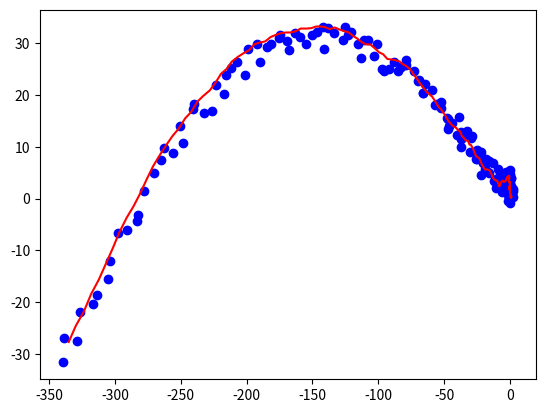
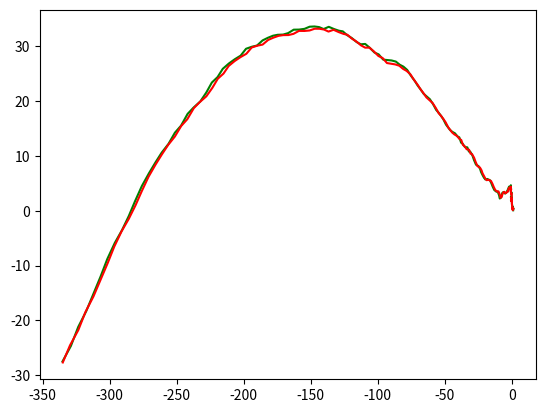

Source code (Python) for these figures, in order:

##################################
# 估计轨迹
# 基本的卡尔曼滤波只能对线性的轨迹进行滤波！！！
# 非线性的轨迹需要用扩展卡尔曼滤波（EKF）
##################################

import matplotlib.pyplot as plt
import math
import random
import numpy as np

t = 15        # 仿真时间
Ts = 0.1      # 采样周期
len = t / Ts  # 仿真步数

# 增加加速度
X = np.zeros((int(len), 6))
X[0,:] = np.array([0, 0, 1, 1, 0, 0]) # 状态模拟的初值(x, y, vx, vy, ax, ay)

Z = np.zeros((int(len), 2))

for i in range(1, int(len)):
    x0 = X[i - 1, 0]
    y0 = X[i - 1, 1]
    vx0 = X[i - 1, 2]
    vy0 = X[i - 1, 3]
    ax0 = X[i - 1, 4]
    ay0 = X[i - 1, 5]
    x1 = x0 + vx0 * Ts + 0.5 * ax0 * Ts**2
    y1 = y0 + vy0 * Ts + 0.5 * ay0 * Ts**2
    vx1 = vx0 + ax0 * Ts
    vy1 = vy0 + ay0 * Ts
    ax1 = ax0 + (random.random() - 0.5) * 2
    ay1 = ay0 + (random.random() - 0.5) * 2
    X[i,:] = [x1, y1, vx1, vy1, ax1, ay1]

for k in range(0, int(len)):
    x = X[k, 0] +  5 * (random.random() - 0.5)
    y = X[k, 1] +  5 * (random.random() - 0.5)
    Z[k:] = [x, y]

################################ ekf filter
observed_x = Z[:,0]
observed_y = Z[:,1]


ax = []
ay = []
bx = []
by = []

def kalman(x, P, measurement, R, Q, F, H, B, u):
    '''
    Parameters:
    x: initial state
    P: initial uncertainty convariance matrix
    measurement: observed position (same shape as H*x)
    R: measurement noise (same shape as H)
    motion: external motion added to state vector x
    Q: motion noise (same shape as P)
    F: next state function: x_prime = F*x
    H: measurement function: position = H*x

    Return: the updated and predicted new values for (x, P)

    See also http://en.wikipedia.org/wiki/Kalman_filter

    This version of kalman can be applied to many different situations by
    appropriately defining F and H

    这里的状态是（坐标x， 坐标y， 速度x， 速度y），观察值是（坐标x， 坐标y），所以H = eye(2, 4)

    '''
    # UPDATE x, P based on measurement m
    # distance between measured and current position-belief

    x = F * x + B * u
    P = F * P * F.T + Q

    ax.append(x[0,0])
    ay.append(x[1,0])
    print('(',x[0,0], ',', x[1,0], ')')

    # 更新卡尔曼增益
    S = H * P * H.T + R  # 计算卡尔曼增益时候的分母
    K = P * H.T * S.I    # 卡尔曼增益

    # 更新估计值
    y = np.matrix(measurement).T - H * x
    x = x + K * y

    bx.append(x[0,0])
    by.append(x[1,0])
    print('(', x[0,0], ',', x[1,0], ')')
    print(' ')
    print(' ')

    # 更新估计值的方差
    # P = P - K * H * P
    I = np.matrix(np.eye(F.shape[0])) # identity matrix
    P = (I - K * H) * P

    return x, P

def demo_kalman_xy():
    x = np.matrix('0 0 0 0 0 0').T                            #初始化估计值（x,y,vx,vy）
    x[0] = observed_x[0]
    x[1] = observed_y[0]
    x[2] = 1
    x[3] = 1

    F = np.matrix('1 0 0.1 0 0.005 0; 0 1 0 0.1 0 0.005; 0 0 1 0 0.1 0; 0 0 0 1 0 0.1; 0 0 0 0 1 0; 0 0 0 0 0 1') # 状态转移矩阵，方阵，将k-1与k时刻的状态关联起来
    H = np.matrix('1 0 0.1 0 0.005 0; 0 1 0 0.1 0 0.005')                         # 观测矩阵H, z = H * x
    B = 0                                                     # B是可选的控制输入 的增益，在大多数实际情况下并没有控制增益，所以 这一项很愉快的变成零了
    u = np.matrix('0 0 0 0 0 0').T                            # 外部输入为0
    P = np.matrix(np.eye(6)) * 0.1                            # 初始化估计值方差
    Q = np.matrix(np.eye(6)) * 0.001                          # 过程噪声方差 -- 预测噪声协方差矩阵Q
    R = np.eye(2) * 0.2                                       # 观测噪声协方差矩阵R：假设观测过程上存在一个高斯噪声，协方差矩阵为R

    result = []
    for meas in zip(observed_x, observed_y):
        x, P = kalman(x, P, meas, R,  Q, F, H, B, u)
        result.append((x[:2]).tolist())

    kalman_x, kalman_y = zip(*result)

    # plt.plot(X[:, 0], X[:, 1])
    plt.plot(observed_x, observed_y, 'bo')
    plt.plot(kalman_x, kalman_y, color = 'r')
    plt.show()

    plt.figure()
    plt.plot(ax, ay, color = 'g')
    plt.plot(bx, by, color = 'r')
    plt.show()

demo_kalman_xy()